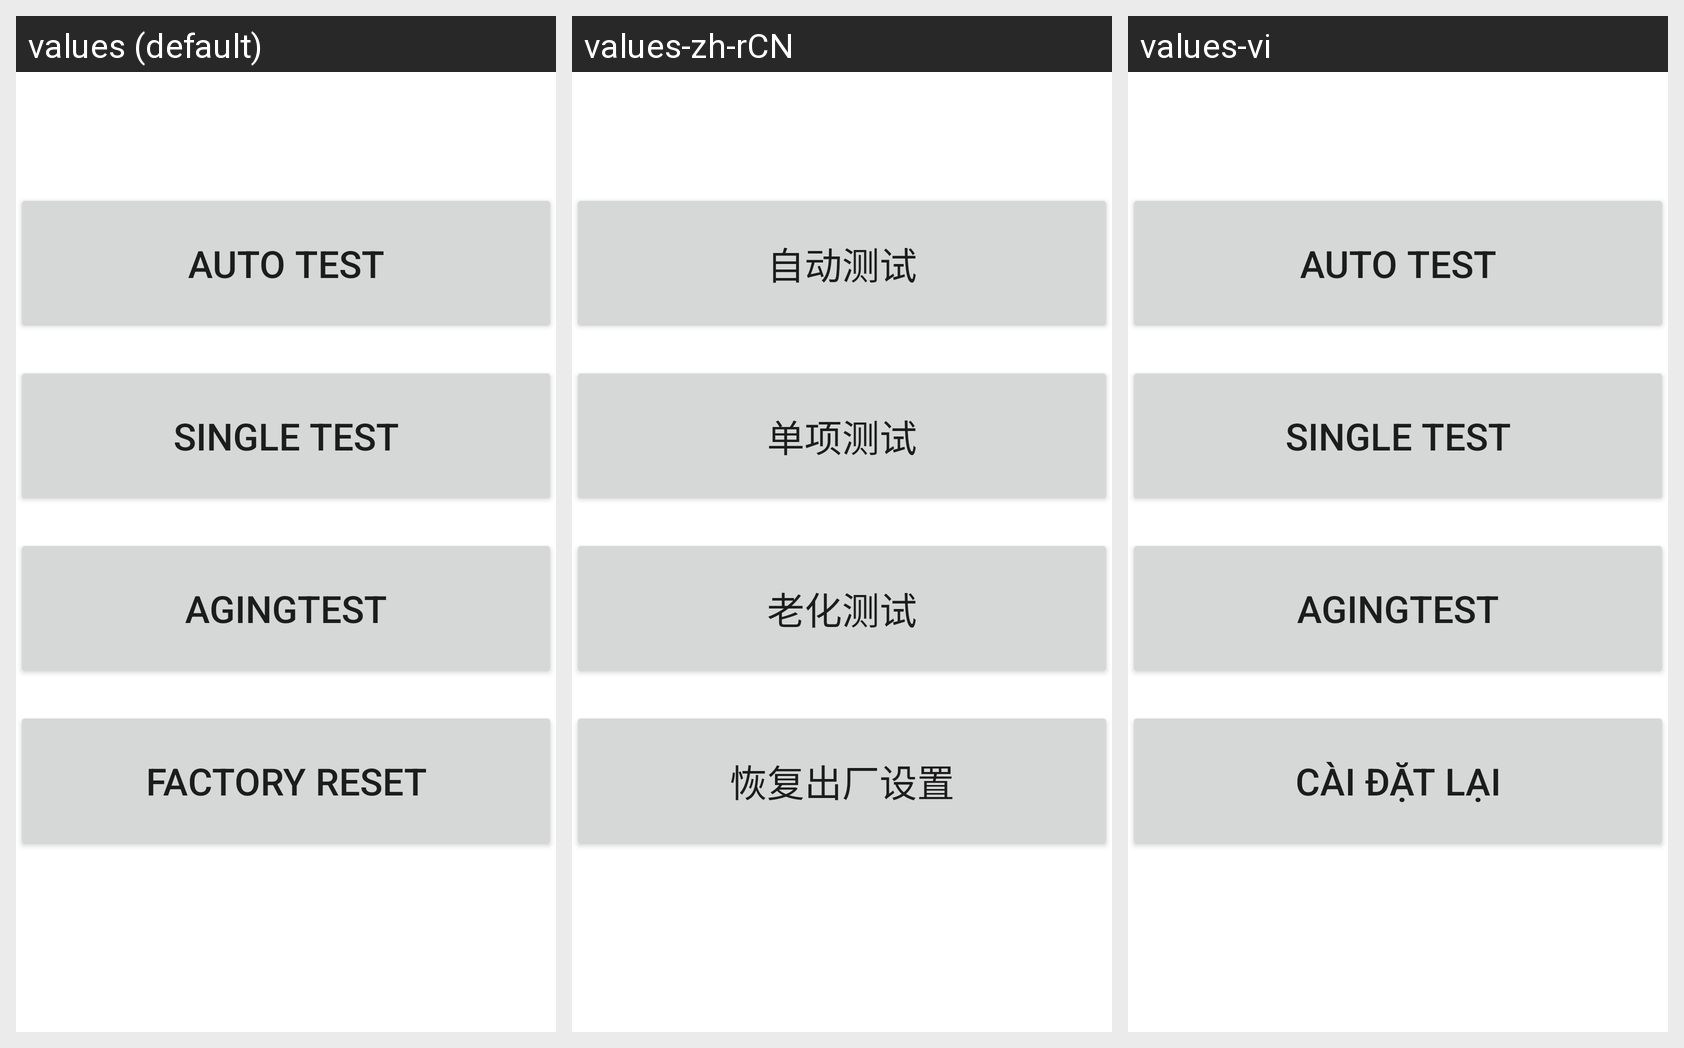

The same Android screen rendered under several of its app's locales, left to right. List the strings drawn on it with the default value and each locale's translation.
Android screen res/layout/factoryentry.xml rendered under 3 locales, left to right: values (default), values-zh-rCN, values-vi. Device: Nexus 5 (rendered at 1080×1920; each locale shown at half size, 540×960, under a caption strip naming it); theme Theme.MaterialComponents.DayNight.NoActionBar.
Strings drawn on this screen, with the default value and each locale's value (text and hints the layout hard-codes, and strings that could not be matched under every locale, appear in the picture but are not listed):

AllTest
  values: Auto test
  values-zh-rCN: 自动测试
  values-vi: Auto test  [not translated; the default value is used]

SingleTest
  values: Single test
  values-zh-rCN: 单项测试
  values-vi: Single test  [not translated; the default value is used]

AgingTest
  values: AgingTest
  values-zh-rCN: 老化测试
  values-vi: AgingTest  [not translated; the default value is used]

FactoryReset
  values: Factory Reset
  values-zh-rCN: 恢复出厂设置
  values-vi: Cài đặt lại
